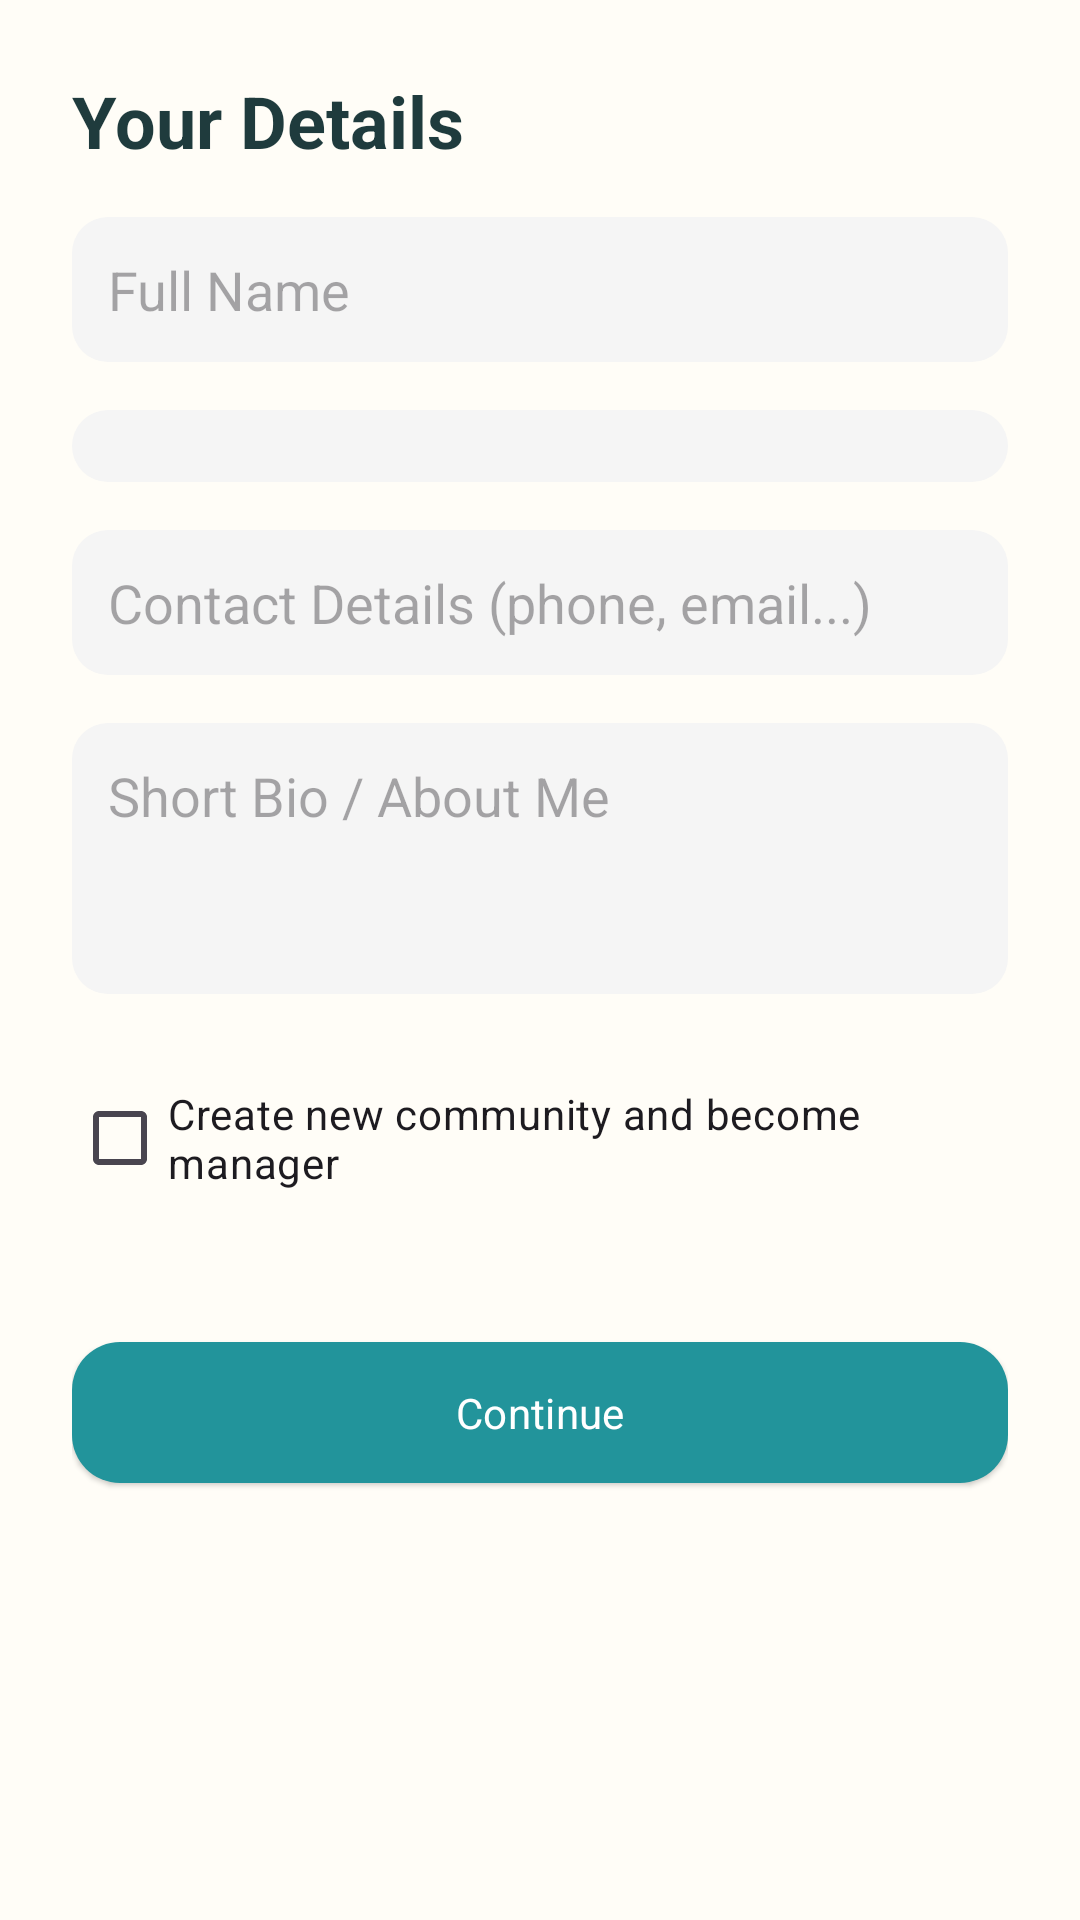

This screen was rendered from an Android layout file. Write that file and the resources it references.
<!-- AndroidManifest.xml: application theme Theme.PawPals -->
<!-- res/layout/activity_registration_details.xml -->
<?xml version="1.0" encoding="utf-8"?>
<ScrollView xmlns:android="http://schemas.android.com/apk/res/android"
    android:layout_width="match_parent"
    android:layout_height="match_parent"
    android:background="#FFFDF7"
    android:padding="24dp">

    <LinearLayout
        android:orientation="vertical"
        android:layout_width="match_parent"
        android:layout_height="wrap_content">

        <TextView
            android:layout_width="wrap_content"
            android:layout_height="wrap_content"
            android:text="Your Details"
            android:textSize="24sp"
            android:textStyle="bold"
            android:textColor="#1F3B3D"
            android:layout_marginBottom="16dp"/>

        
        <EditText
            android:id="@+id/input_name"
            android:layout_width="match_parent"
            android:layout_height="wrap_content"
            android:hint="Full Name"
            android:inputType="textPersonName"
            android:padding="12dp"
            android:background="@drawable/bg_input"
            android:layout_marginBottom="16dp" />

        
        <Spinner
            android:id="@+id/spinner_communities"
            android:layout_width="match_parent"
            android:layout_height="wrap_content"
            android:padding="12dp"
            android:background="@drawable/bg_input"
            android:layout_marginBottom="16dp" />

        
        <EditText
            android:id="@+id/input_community"
            android:layout_width="match_parent"
            android:layout_height="wrap_content"
            android:hint="New Community Name"
            android:padding="12dp"
            android:background="@drawable/bg_input"
            android:layout_marginBottom="16dp"
            android:visibility="gone" />

        
        <EditText
            android:id="@+id/input_contact_details"
            android:layout_width="match_parent"
            android:layout_height="wrap_content"
            android:hint="Contact Details (phone, email...)"
            android:inputType="textEmailAddress|textMultiLine"
            android:padding="12dp"
            android:background="@drawable/bg_input"
            android:layout_marginBottom="16dp" />

        
        <EditText
            android:id="@+id/input_bio"
            android:layout_width="match_parent"
            android:layout_height="wrap_content"
            android:hint="Short Bio / About Me"
            android:inputType="textMultiLine"
            android:minLines="3"
            android:maxLines="5"
            android:gravity="top"
            android:padding="12dp"
            android:background="@drawable/bg_input"
            android:layout_marginBottom="24dp" />

        
        <CheckBox
            android:id="@+id/checkbox_create_community"
            android:layout_width="wrap_content"
            android:layout_height="wrap_content"
            android:text="Create new community and become manager"
            android:textSize="14sp"
            android:layout_marginBottom="24dp" />

        
        <com.google.android.material.button.MaterialButton
            android:id="@+id/button_continue"
            android:layout_width="match_parent"
            android:layout_height="wrap_content"
            android:text="Continue"
            android:padding="14dp"
            style="@style/Widget.PawPals.Button"
            android:layout_marginTop="16dp"/>
    </LinearLayout>
</ScrollView>
<!-- resources referenced by this layout -->
<resources>
  <!-- drawable bg_input (drawable) -->
  <shape xmlns:android="http://schemas.android.com/apk/res/android" android:shape="rectangle">
      <solid android:color="#F5F5F5"/>
      <corners android:radius="12dp"/>
      <padding android:left="12dp" android:top="8dp" android:right="12dp" android:bottom="8dp"/>
  </shape>
  <style name="Widget.PawPals.Button" parent="Widget.Material3.Button.ElevatedButton">
          <item name="backgroundTint">?attr/colorPrimary</item>
          <item name="android:textColor">?attr/colorOnPrimary</item>
          <item name="iconTint">?attr/colorOnPrimary</item>
          <item name="shapeAppearance">@style/Shape.Round16</item>
  
          
          <item name="android:insetLeft">0dp</item>
          <item name="android:insetRight">0dp</item>
  
          
          <item name="android:textAlignment">center</item>
          <item name="android:gravity">center</item>
      </style>
  <style name="Shape.Round16">
          <item name="cornerFamily">rounded</item>
          <item name="cornerSize">16dp</item>
      </style>
  <color name="pp_colorPrimary">#22949B</color>
  <color name="pp_colorOnPrimary">#FFFFFF</color>
  <color name="pp_colorSecondary">#D97136</color>
  <color name="pp_colorOnSecondary">#FFFFFF</color>
  <color name="pp_colorTertiary">#6FB7B3</color>
  <color name="pp_colorOnTertiary">#1B2C2D</color>
  <color name="pp_colorBackground">#EAF6F6</color>
  <color name="pp_colorSurface">#F5FBFB</color>
  <color name="pp_colorOnSurface">#0F2A2C</color>
  <color name="pp_colorOutline">#B5C7C9</color>
  <color name="pp_colorError">#BA1A1A</color>
  <color name="pp_colorOnError">#FFFFFF</color>
  <style name="Shape.Round12">
          <item name="cornerFamily">rounded</item>
          <item name="cornerSize">12dp</item>
      </style>
  <style name="Shape.Round24">
          <item name="cornerFamily">rounded</item>
          <item name="cornerSize">24dp</item>
      </style>
  <style name="PawPals.TextTitle" parent="TextAppearance.Material3.HeadlineMedium">
          <item name="android:textSize">26sp</item>
          <item name="fontFamily">@font/poppins_semibold</item>
          <item name="android:textColor">?attr/colorOnSurface</item>
      </style>
  <style name="PawPals.TextButton" parent="TextAppearance.Material3.LabelLarge">
          <item name="android:textSize">14sp</item>
          <item name="fontFamily">@font/poppins_semibold</item>
          <item name="android:textColor">?attr/colorOnPrimary</item>
      </style>
  <style name="Widget.PawPals.ButtonTransparent" parent="Widget.Material3.Button.OutlinedButton">
          <item name="backgroundTint">@android:color/transparent</item>
          <item name="strokeColor">?attr/colorOutline</item>
          <item name="strokeWidth">1dp</item>
          <item name="android:textColor">?attr/colorOnSurface</item>
          <item name="iconTint">?attr/colorOnSurface</item>
          <item name="shapeAppearance">@style/Shape.Round16</item>
  
          
          <item name="android:textAlignment">center</item>
          <item name="android:gravity">center</item>
      </style>
</resources>
